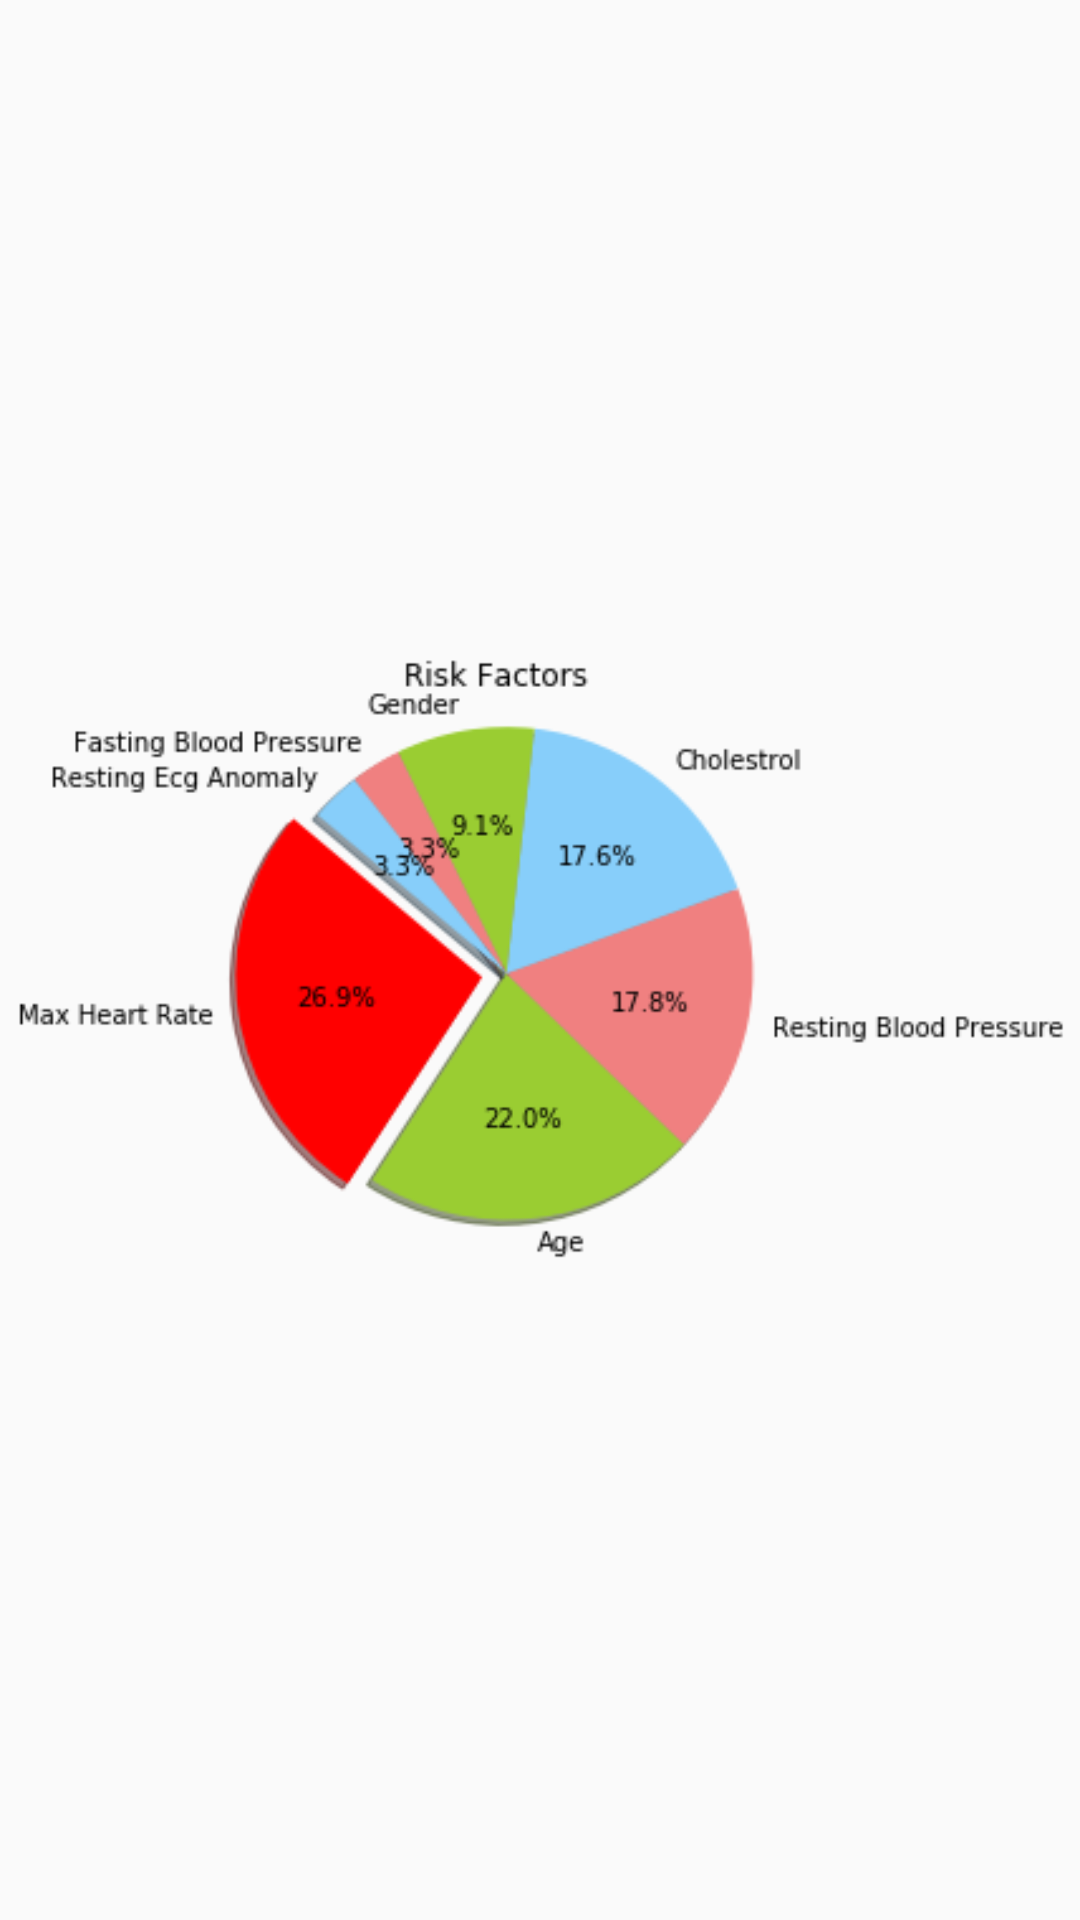

This screen was rendered from an Android layout file. Write that file and the resources it references.
<!-- AndroidManifest.xml: application theme AppTheme -->
<!-- res/layout/fragment_fragment1.xml -->
<?xml version="1.0" encoding="utf-8"?>
<FrameLayout xmlns:android="http://schemas.android.com/apk/res/android"
    xmlns:app="http://schemas.android.com/apk/res-auto"
    xmlns:tools="http://schemas.android.com/tools"
    android:layout_width="match_parent"
    android:layout_height="match_parent"
    tools:context=".fragments.Fragment1">

    <ImageView
        android:id="@+id/imageView"
        android:layout_width="match_parent"
        android:layout_height="match_parent"
        android:src="@drawable/graph1" />
</FrameLayout>
<!-- resources referenced by this layout -->
<resources>
  <!-- drawable graph1: png bitmap (drawable, 25272 bytes) -->
  <style name="AppTheme" parent="Theme.AppCompat.Light.DarkActionBar">
          
          <item name="colorPrimary">@color/colorPrimary</item>
          <item name="colorPrimaryDark">@color/colorPrimaryDark</item>
          <item name="colorAccent">@color/colorAccent</item>
      </style>
  <color name="colorPrimary">#b30059 </color>
  <color name="colorPrimaryDark">#ff99ff</color>
  <color name="colorAccent">#ff4dff</color>
</resources>
